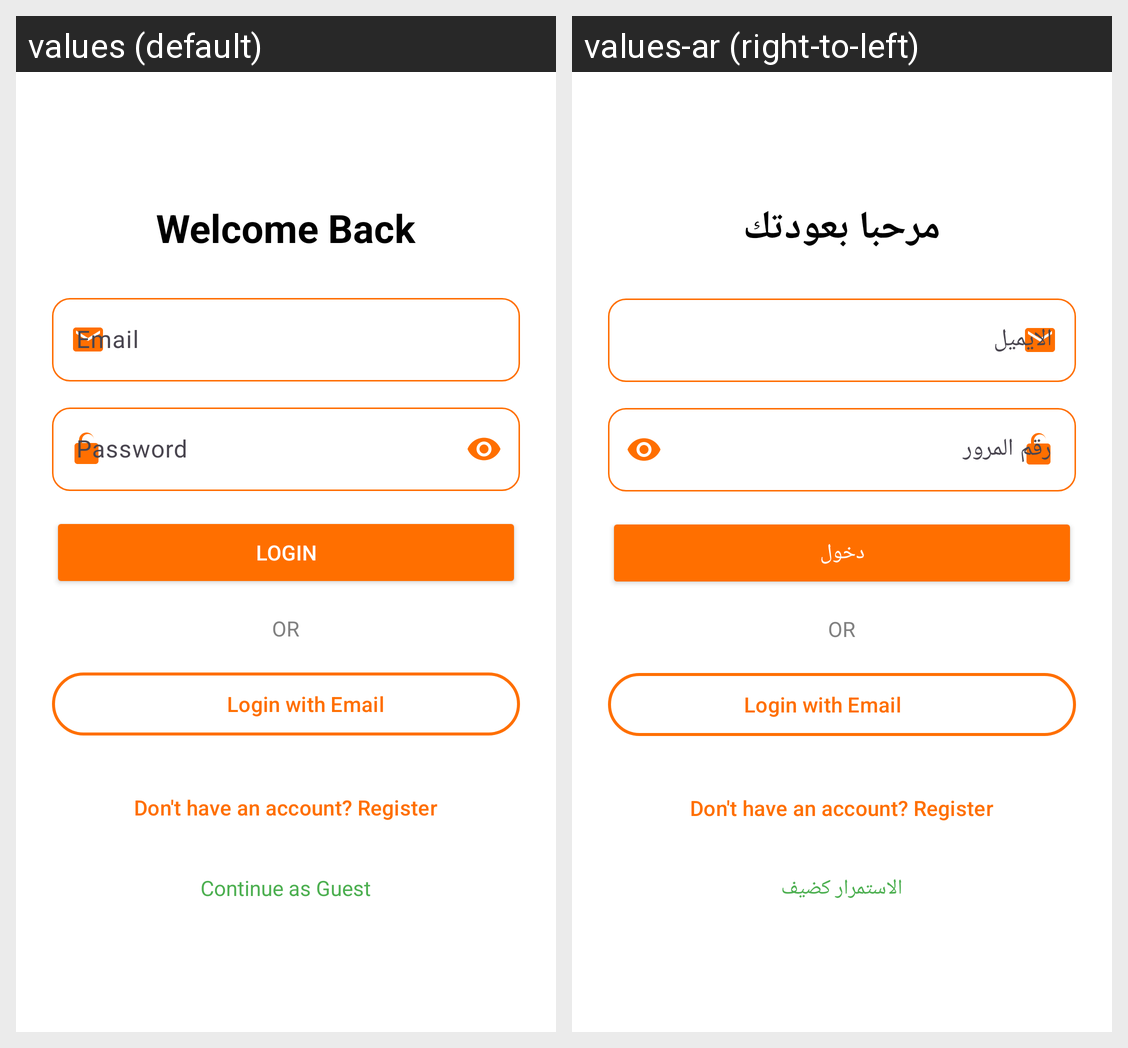

Strings drawn on this Android screen and how each of the app's shown locales translates them:
Android screen res/layout/activity_login.xml rendered under 2 locales, left to right: values (default), values-ar (right-to-left). Device: Nexus 5 (rendered at 1080×1920; each locale shown at half size, 540×960, under a caption strip naming it); theme Theme.MealsApp.
Strings drawn on this screen, with the default value and each locale's value (text and hints the layout hard-codes, and strings that could not be matched under every locale, appear in the picture but are not listed):

welcome_back
  values: Welcome Back
  values-ar: مرحبا بعودتك

email
  values: Email
  values-ar: الايميل

password
  values: Password
  values-ar: رقم المرور

login
  values: Login
  values-ar: دخول

continue_as_guest
  values: Continue as Guest
  values-ar: الاستمرار كضيف
